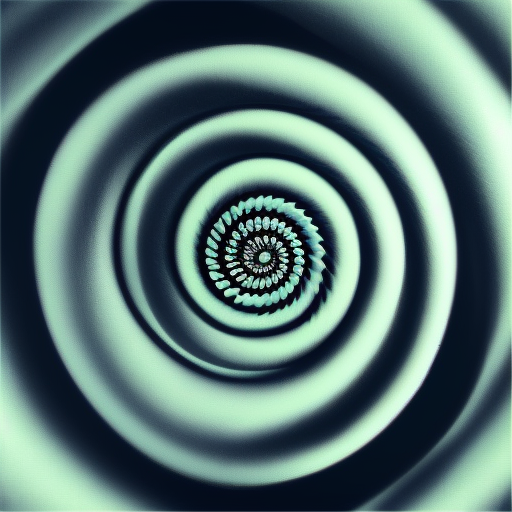
Generation parameters embedded in this image by AUTOMATIC1111 Stable Diffusion web UI or a fork of it (Forge, ...) (PNG 'parameters' text chunk):
spiral
Steps: 32, Sampler: Euler a, CFG scale: 7, Seed: 2945189813, Size: 512x512, Model hash: d7fb6396ab